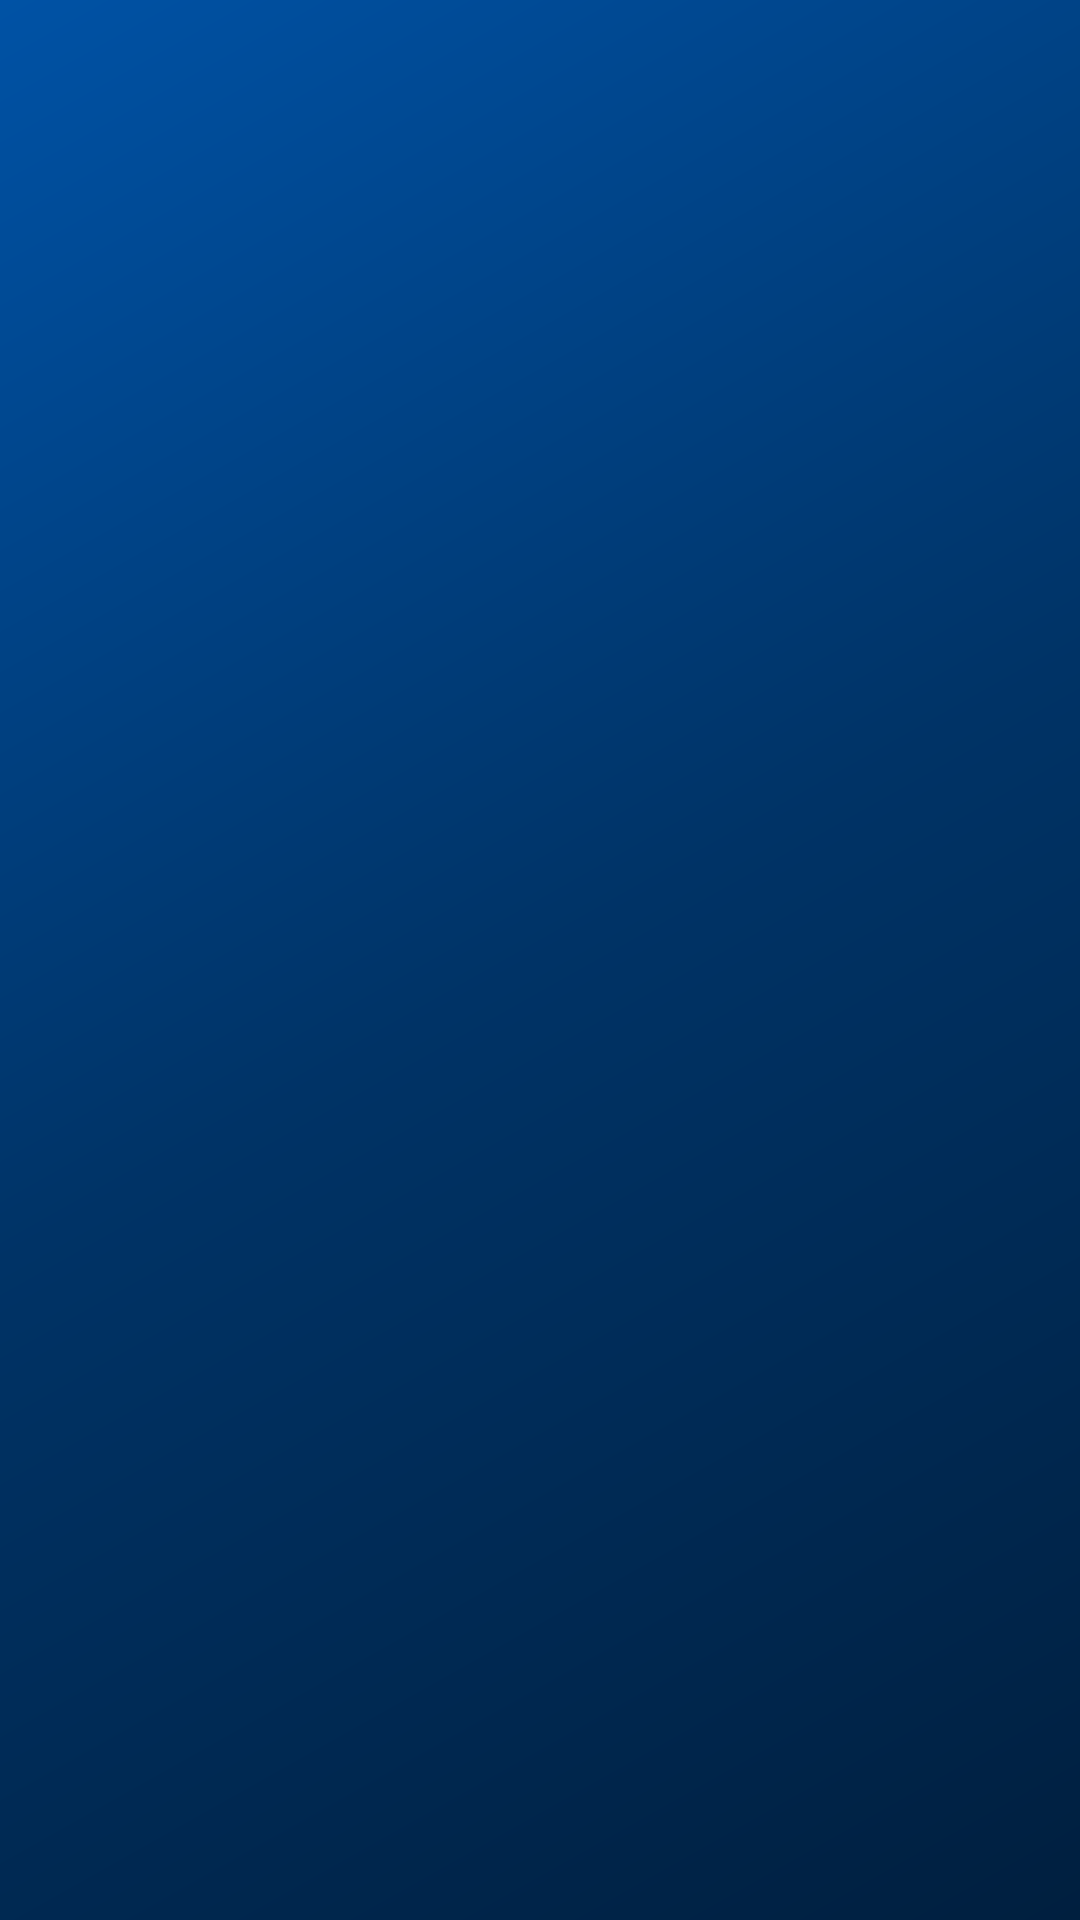

Reconstruct the res/layout file that produces this screen, plus the resources it refers to.
<!-- AndroidManifest.xml: application theme Theme.TaskFlow -->
<!-- res/layout/spinner_item.xml -->
<?xml version="1.0" encoding="utf-8"?>
<TextView
    xmlns:android="http://schemas.android.com/apk/res/android"
    android:layout_width="match_parent"
    android:layout_height="wrap_content"
    android:paddingStart="4dp"
    android:paddingTop="8dp"
    android:paddingBottom="8dp"
    android:textColor="#FFFFFFFF"
    android:textSize="15sp" />
<!-- resources referenced by this layout -->
<resources>
  <style name="Theme.TaskFlow" parent="Theme.MaterialComponents.DayNight.NoActionBar">
          <item name="colorPrimary">@color/accent_purple</item>
          <item name="colorPrimaryVariant">@color/bg_dark_start</item>
          <item name="colorOnPrimary">@android:color/white</item>
          <item name="colorSecondary">@color/accent_pink</item>
          <item name="colorOnSecondary">@android:color/white</item>
  
          
          <item name="android:statusBarColor">@android:color/transparent</item>
          <item name="android:windowTranslucentStatus">true</item>
  
          
          <item name="android:windowBackground">@drawable/bg_gradient</item>
  
          
          <item name="android:textColorPrimary">@color/text_primary</item>
          <item name="android:textColorSecondary">@color/text_secondary</item>
      </style>
  <color name="accent_purple">#0052A5</color>
  <color name="bg_dark_start">#0D0D1A</color>
  <color name="accent_pink">#00BFFF</color>
  <!-- drawable bg_gradient (drawable) -->
  <?xml version="1.0" encoding="utf-8"?>
  <shape xmlns:android="http://schemas.android.com/apk/res/android"
      android:shape="rectangle">
      <gradient
          android:type="linear"
          android:angle="135"
          android:startColor="#001F3F"
          android:centerColor="#003366"
          android:endColor="#0052A5" />
  </shape>
  <color name="text_primary">#FFFFFFFF</color>
  <color name="text_secondary">#B3FFFFFF</color>
</resources>
